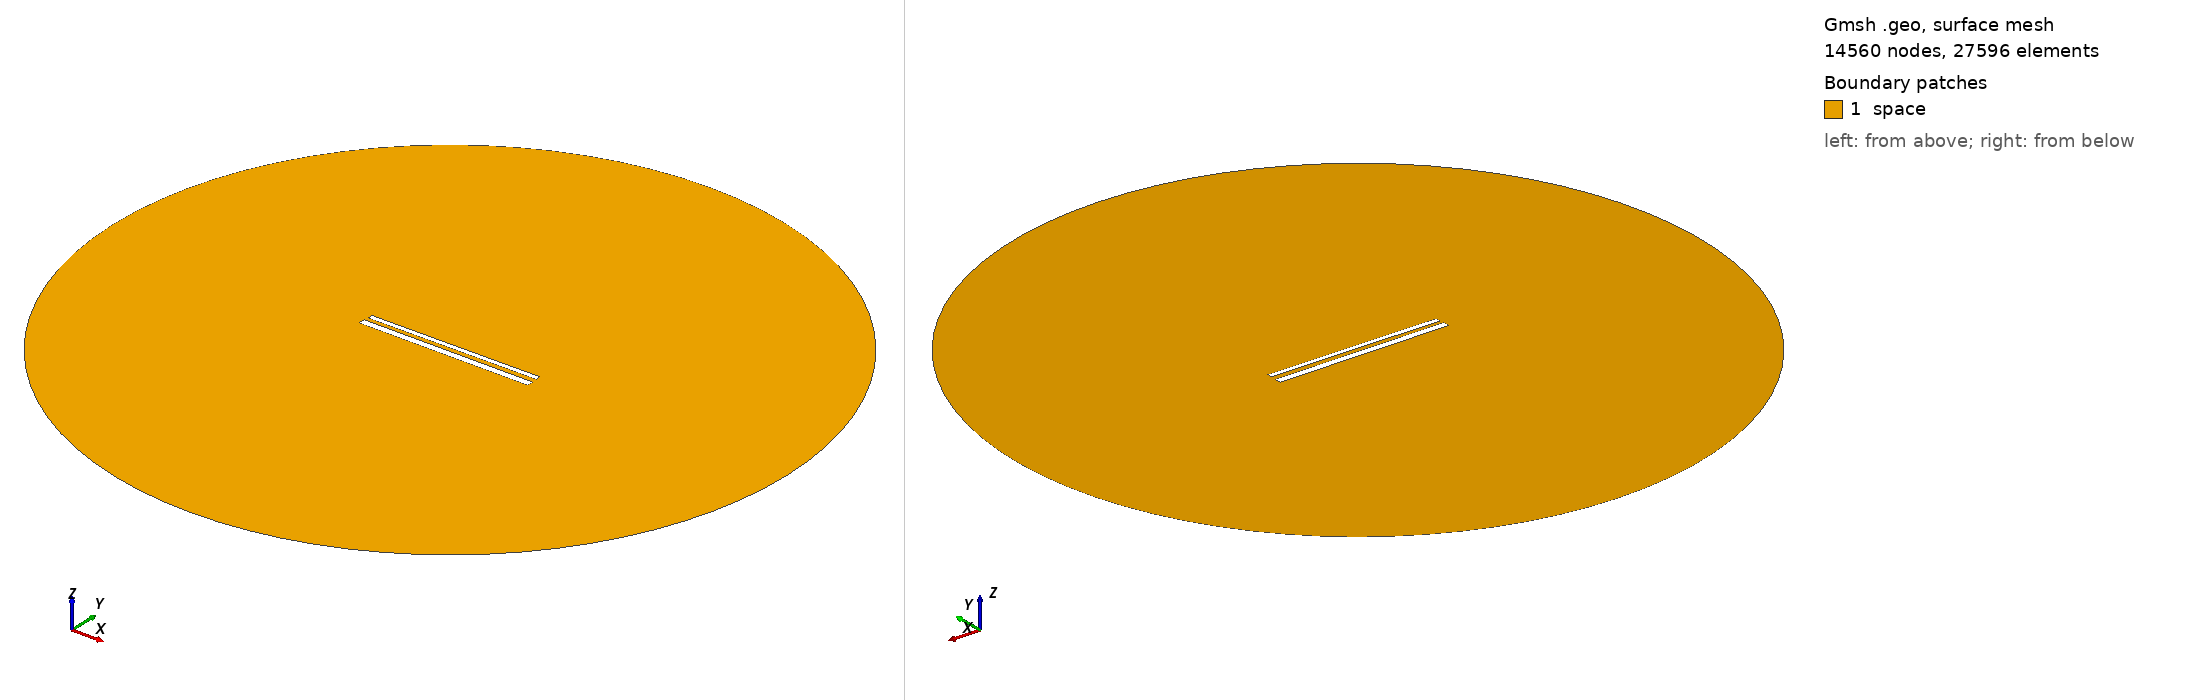

Gmsh geometry script, surface-meshed: 14560 nodes, 27596 surface elements. Boundary patches (legend numbers): 1 space. Left view from above one corner, right view from below the opposite corner. Legend entries are the model's physical surfaces. The drawing asked Gmsh for element sizes between 1% and 20% of the model's largest extent; the script's own settings can give other sizes.

=== 674.geo (drawn) ===
// Set the geometry kernel
SetFactory("OpenCASCADE");

//---------------------------------------
// Rectangles
//---------------------------------------

// Rectangle 1 (top)
Point(1) = {-49.56666666666667, 1.5722222222222222, 0, 1.0};
Point(2) = {49.56666666666667, 1.5722222222222222, 0, 1.0};
Point(3) = {49.56666666666667, 4.705555555555556, 0, 1.0};
Point(4) = {-49.56666666666667, 4.705555555555556, 0, 1.0};

Line(1) = {1, 2};
Line(2) = {2, 3};
Line(3) = {3, 4};
Line(4) = {4, 1};

Line Loop(1) = {1, 2, 3, 4};
Plane Surface(1) = {1};

Rotate { {0, 0, 1}, {0,  1.1388888888888888,  0}, 0.006 } {
  Surface{1};
}

// Rectangle 2 (bottom)
Point(5) = {-50,-1.1388888888888888, 0, 1.0};
Point(6) = { 50,-1.1388888888888888, 0, 1.0};
Point(7) = { 50,-5.138888888888889, 0, 1.0};
Point(8) = {-50,-5.138888888888889, 0, 1.0};

Line(5) = {5, 6};
Line(6) = {6, 7};
Line(7) = {7, 8};
Line(8) = {8, 5};

Line Loop(2) = {5, 6, 7, 8};
Plane Surface(2) = {2}; 


//---------------------------------------
// Circle
//---------------------------------------

// Define points
Point(9) = {0, 0, 0};        // Center
Point(10) = {200, 0, 0};     // Start point
Point(11) = {0, 200, 0};     // 90 degrees
Point(12) = {-200, 0, 0};    // 180 degrees
Point(13) = {0, -200, 0};    // 270 degrees

// Define circle arcs (each needs start, center, end)
Circle(9) = {10, 9, 11};
Circle(10) = {11, 9, 12};
Circle(11) = {12, 9, 13};
Circle(12) = {13, 9, 10};

// Define curve loop and surface if needed
Curve Loop(3) = {9, 10, 11, 12};
Surface(3) = {3};

// Subtract Rectangles from Circle
BooleanDifference{ Surface{3}; Delete; }{ Surface{1}; Surface{2}; Delete; }

//---------------------------------------
// Transfinite Lines and Surface
//---------------------------------------
r = 7;
Transfinite Line {1, 3} = 50*r Using Progression 1;
Transfinite Line {2, 4} = 2*r Using Progression 1;
Transfinite Line {5, 7} = 50*r Using Progression 1;
Transfinite Line {6, 8} = 2*r Using Progression 1;
Transfinite Line {9, 10, 11, 12} = 20 Using Progression 1;

//---------------------------------------
// Define Physical Groups
//---------------------------------------                

//--- Physical Curves
// Physical groups for boundaries
Physical Line("force_segment", 10) = {1};
Physical Line("upper_plate", 11) = {2, 3, 4};
Physical Line("lower_plate", 12) = {5, 6, 7, 8};
Physical Line("boundary", 20) = {9, 10, 11, 12};

//--- Physical Surfaces
Physical Surface("space", 30) = {3};

//---------------------------------------
// 6. Generate the Mesh
//---------------------------------------
Mesh 2;  // 2D mesh generation
